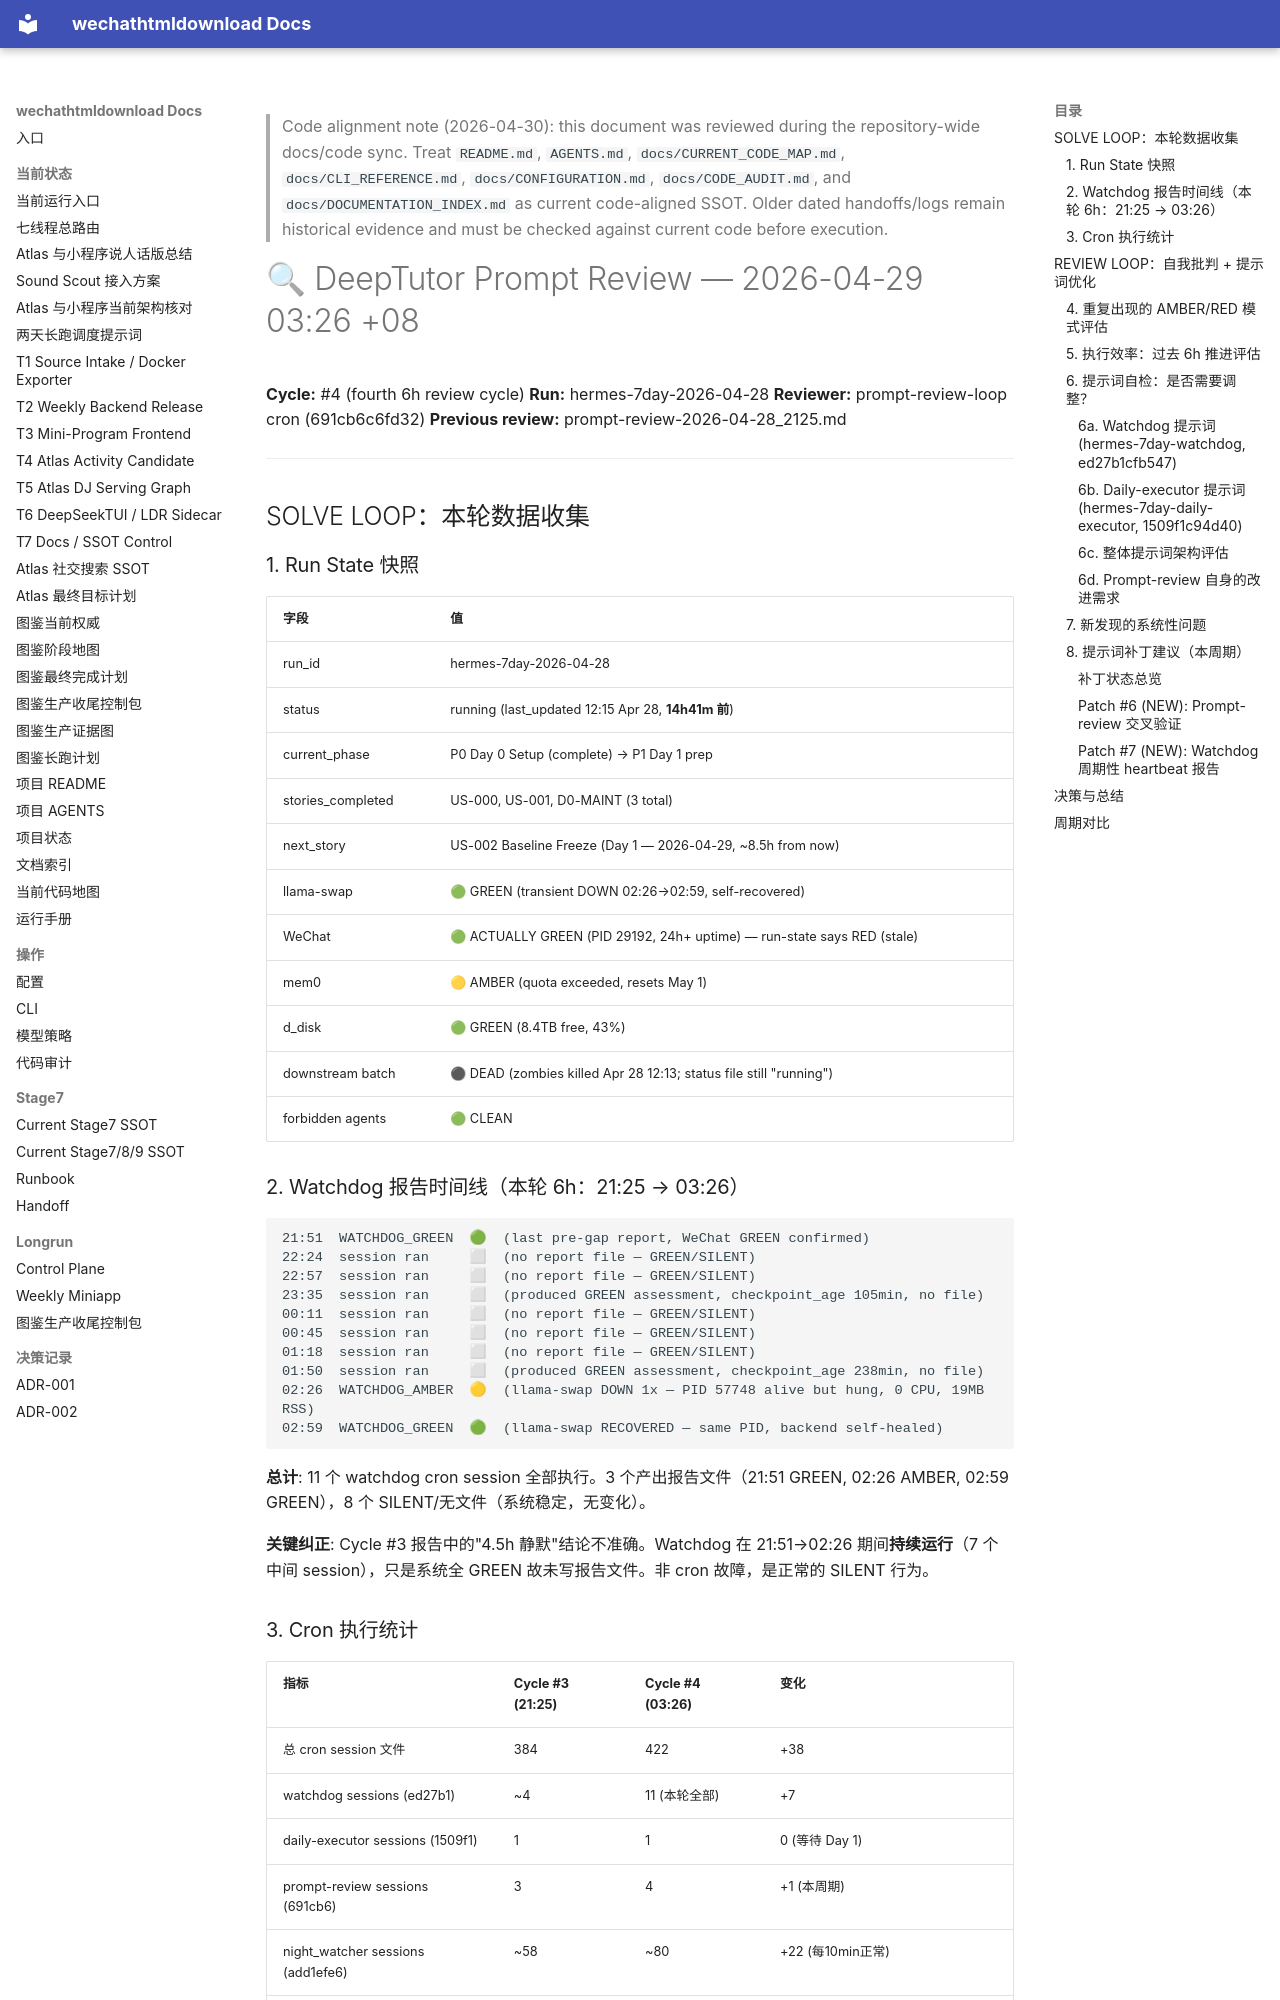

repository: yutianyu111602-glitch/wechathtmldownload · page: longrun/hermes-7day/reports/prompt-review-2026-04-29_0326.html · generator: mkdocs

<!-- CODE_ALIGNMENT_2026_04_30_START -->
> Code alignment note (2026-04-30): this document was reviewed during the repository-wide docs/code sync. Treat `README.md`, `AGENTS.md`, `docs/CURRENT_CODE_MAP.md`, `docs/CLI_REFERENCE.md`, `docs/CONFIGURATION.md`, `docs/CODE_AUDIT.md`, and `docs/DOCUMENTATION_INDEX.md` as current code-aligned SSOT. Older dated handoffs/logs remain historical evidence and must be checked against current code before execution.
<!-- CODE_ALIGNMENT_2026_04_30_END -->

# 🔍 DeepTutor Prompt Review — 2026-04-29 03:26 +08

**Cycle:** #4 (fourth 6h review cycle)
**Run:** hermes-7day-2026-04-28
**Reviewer:** prompt-review-loop cron (691cb6c6fd32)
**Previous review:** prompt-review-2026-04-28_2125.md

---

## SOLVE LOOP：本轮数据收集

### 1. Run State 快照

| 字段 | 值 |
|------|-----|
| run_id | hermes-7day-2026-04-28 |
| status | running (last_updated 12:15 Apr 28, **14h41m 前**) |
| current_phase | P0 Day 0 Setup (complete) → P1 Day 1 prep |
| stories_completed | US-000, US-001, D0-MAINT (3 total) |
| next_story | US-002 Baseline Freeze (Day 1 — 2026-04-29, ~8.5h from now) |
| llama-swap | 🟢 GREEN (transient DOWN 02:26→02:59, self-recovered) |
| WeChat | 🟢 ACTUALLY GREEN (PID 29192, 24h+ uptime) — run-state says RED (stale) |
| mem0 | 🟡 AMBER (quota exceeded, resets May 1) |
| d_disk | 🟢 GREEN (8.4TB free, 43%) |
| downstream batch | ⚫ DEAD (zombies killed Apr 28 12:13; status file still "running") |
| forbidden agents | 🟢 CLEAN |

### 2. Watchdog 报告时间线（本轮 6h：21:25 → 03:26）

```
21:51  WATCHDOG_GREEN  🟢  (last pre-gap report, WeChat GREEN confirmed)
22:24  session ran     ⬜  (no report file — GREEN/SILENT)
22:57  session ran     ⬜  (no report file — GREEN/SILENT)
23:35  session ran     ⬜  (produced GREEN assessment, checkpoint_age 105min, no file)
00:11  session ran     ⬜  (no report file — GREEN/SILENT)
00:45  session ran     ⬜  (no report file — GREEN/SILENT)
01:18  session ran     ⬜  (no report file — GREEN/SILENT)
01:50  session ran     ⬜  (produced GREEN assessment, checkpoint_age 238min, no file)
02:26  WATCHDOG_AMBER  🟡  (llama-swap DOWN 1x — PID 57748 alive but hung, 0 CPU, 19MB RSS)
02:59  WATCHDOG_GREEN  🟢  (llama-swap RECOVERED — same PID, backend self-healed)
```

**总计**: 11 个 watchdog cron session 全部执行。3 个产出报告文件（21:51 GREEN, 02:26 AMBER, 02:59 GREEN），8 个 SILENT/无文件（系统稳定，无变化）。

**关键纠正**: Cycle #3 报告中的"4.5h 静默"结论不准确。Watchdog 在 21:51→02:26 期间**持续运行**（7 个中间 session），只是系统全 GREEN 故未写报告文件。非 cron 故障，是正常的 SILENT 行为。
